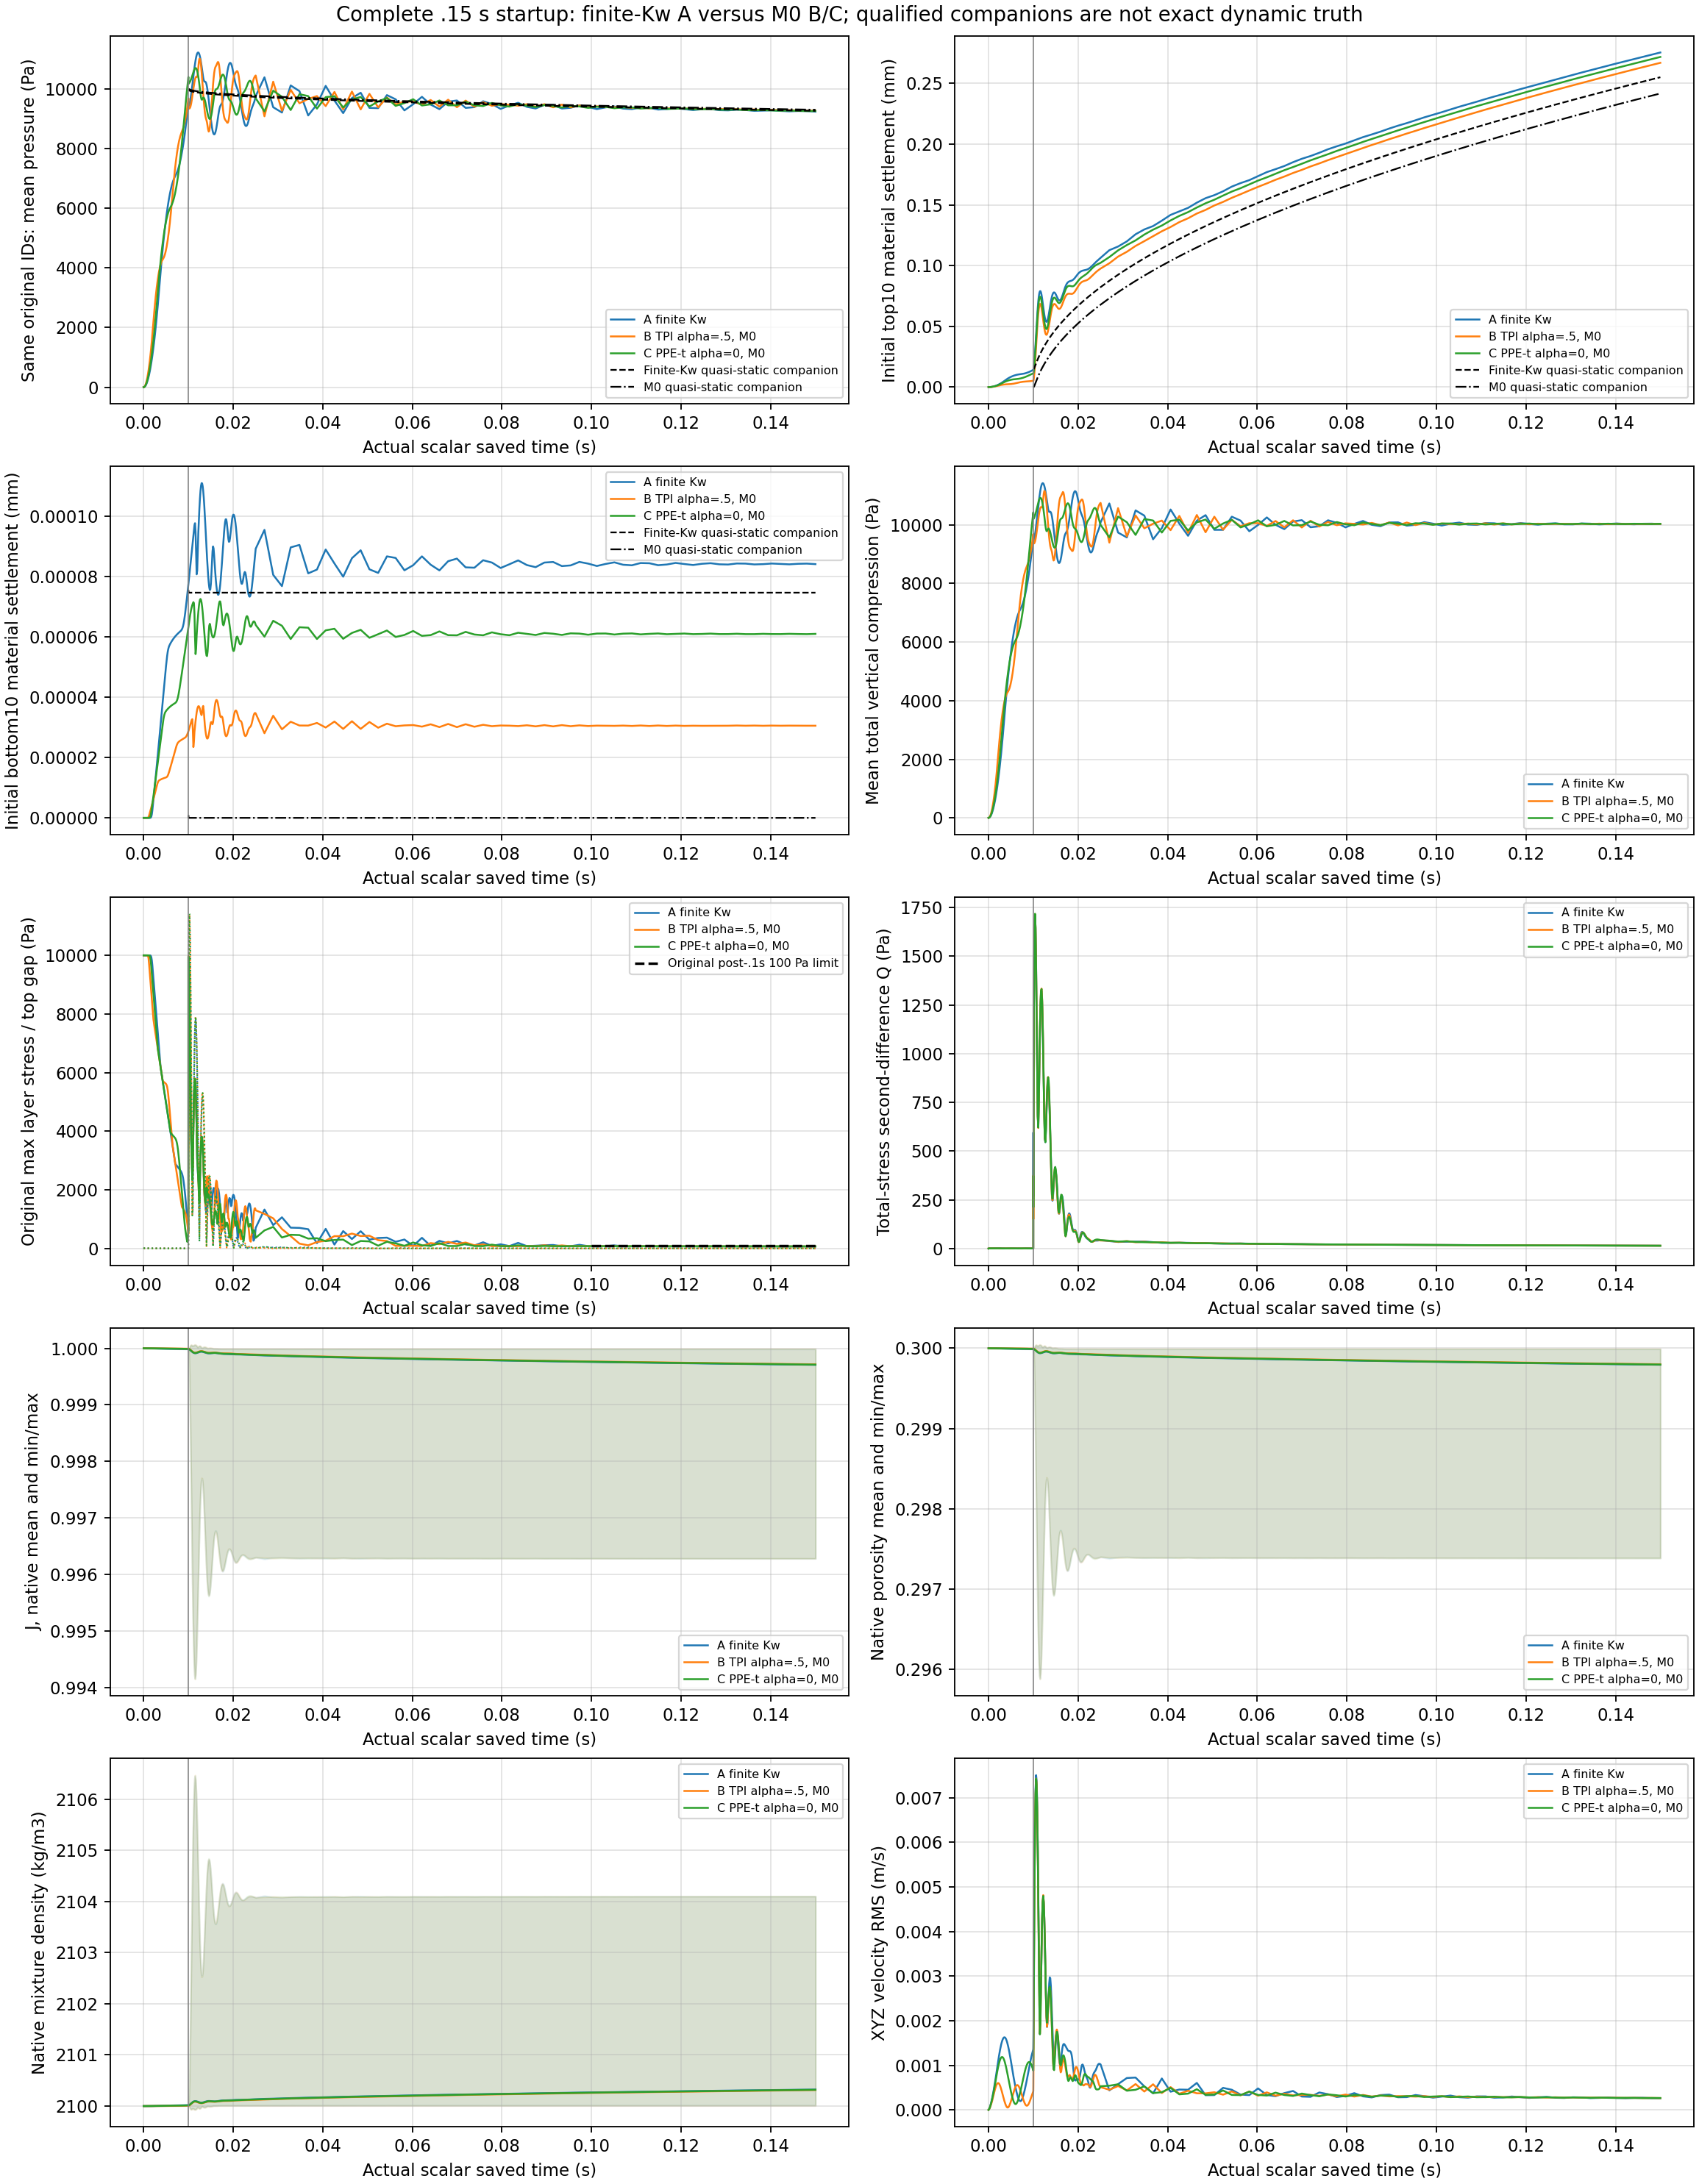

The table this chart was drawn from, first rows:
scheme, part, time_s, completed_steps, legacy_Tv_since_drain, pressure_mean_Pa, pressure_J_weighted_mean_Pa, pressure_RMS_Pa, pressure_min_Pa, pressure_max_Pa, top10_pressure_Pa, bottom10_pressure_Pa, top10_settlement_mm, bottom10_settlement_mm, speed_XYZ_RMS_m_s, total_compression_zz_mean_Pa, max_layer_total_error_Pa, top_pair_total_gap_Pa, Q_total_zz_second_difference_RMS_Pa, original_post_01_guard_applies, original_stress_guard_passed, original_top_gap_guard_passed, A_pi_Uz_RMS_over100layers_mm, A_pi_Uz_abs_max_mm
A, 0, 0.0, 0, -0.0002745, 0.0, 0.0, 0.0, 0.0, 0.0, 0.0, 0.0, 0.0, 0.0, 0.0, -0.0, 10000, 0.0, 0.0, False, True, True, 0.0, 0.0
A, 1, 0.000125, 20, -0.000271, 4.476, 4.476, 18.74, -0.0005148, 113.9, 113.9, 0.0, 5.878322273389358e-06, 0.0, 1.5251609905363306e-05, 4.494, 10000, 13.34, 1.203, False, True, True, 0.0, 0.0
A, 2, 0.00025, 40, -0.0002676, 17.64, 17.64, 52.54, -3.900937372236513e-06, 229.3, 229.3, -7.460861947382943e-39, 2.4544661192393846e-05, 0.0, 4.3692407574603395e-05, 17.71, 10000, 11.38, 0.8662, False, True, True, 0.0, 0.0
A, 3, 0.0003688, 59, -0.0002643, 38.47, 38.47, 95.38, -7.464675633173101e-08, 348.5, 348.5, -2.4510916846707695e-31, 5.4648282787894686e-05, 0.0, 7.90182830554144e-05, 38.62, 10000, 9.975, 0.9224, False, True, True, 0.0, 0.0
A, 4, 0.0004938, 79, -0.0002609, 68.84, 68.84, 148.4, -1.3229258799540844e-09, 474.7, 474.7, 1.7774674313602894e-25, 9.900594688527775e-05, 0.0, 0.000123, 69.12, 10000, 9.96, 0.9994, False, True, True, 0.0, 0.0
A, 5, 0.0006125, 98, -0.0002576, 105.7, 105.7, 205.2, -3.3705184476762184e-11, 592.9, 592.9, -9.450462565823048e-21, 0.0001532, 0.0, 0.0001703, 106.1, 10000, 9.902, 1.011, False, True, True, 0.0, 0.0
A, 6, 0.0007375, 118, -0.0002542, 152.9, 152.9, 271.3, -7.401874794511765e-13, 717.5, 717.5, -2.645626413223226e-16, 0.0002228, 0.0, 0.0002251, 153.6, 10000, 9.687, 1.032, False, True, True, 0.0, 0.0
A, 7, 0.0008563, 137, -0.000251, 205.8, 205.8, 339.4, 1.8912659632830398e-11, 836.2, 836.2, 1.8912659632830398e-11, 0.0003009, 0.0, 0.0002815, 206.6, 10000, 9.57, 1.058, False, True, True, 0.0, 0.0
A, 8, 0.0009813, 157, -0.0002475, 269.8, 269.8, 416.4, 1.3294584277900867e-07, 961.1, 961.1, 1.3294584277900867e-07, 0.0003957, 0.0, 0.0003451, 270.9, 10000, 9.502, 1.079, False, True, True, 0.0, 0.0
A, 9, 0.0011, 176, -0.0002443, 338.6, 338.6, 494, 4.138797885389067e-05, 1080, 1080, 4.138797885389067e-05, 0.0004977, 2.0383000842727483e-13, 0.0004092, 339.9, 10000, 9.447, 1.095, False, True, True, 0.0, 0.0
A, 10, 0.001225, 196, -0.0002408, 419.2, 419.2, 580.3, 0.004002, 1205, 1205, 0.004002, 0.0006174, 2.138914045879403e-11, 0.0004803, 420.9, 10000, 9.404, 1.111, False, True, True, 0.0, 0.0
A, 11, 0.001344, 215, -0.0002376, 503.7, 503.7, 666.3, 0.1142, 1323, 1323, 0.1142, 0.000743, 6.515777500881725e-10, 0.000551, 505.7, 10000, 9.379, 1.124, False, True, True, 0.0, 0.0
A, 12, 0.001469, 235, -0.0002341, 600.9, 600.9, 761, 1.736, 1448, 1448, 1.736, 0.0008875, 1.0541151285181627e-08, 0.0006286, 603.3, 9998, 9.365, 1.136, False, True, True, 0.0, 0.0
A, 13, 0.001588, 254, -0.0002309, 701, 701, 854.5, 12.4, 1567, 1567, 12.4, 0.001037, 7.938701258869418e-08, 0.0007052, 703.8, 9988, 9.361, 1.15, False, True, True, 0.0, 0.0
A, 14, 0.001713, 274, -0.0002275, 814.6, 814.6, 956.8, 57.55, 1692, 1692, 57.55, 0.001206, 3.868309327373365e-07, 0.0007886, 817.9, 9942, 9.366, 1.178, False, True, True, 0.0, 0.0
A, 15, 0.001831, 293, -0.0002242, 930.2, 930.2, 1058, 163.2, 1810, 1810, 163.2, 0.001378, 1.1412562657062142e-06, 0.00087, 934, 9836, 9.378, 1.191, False, True, True, 0.0, 0.0
A, 16, 0.001956, 313, -0.0002208, 1060, 1060, 1170, 347.4, 1935, 1935, 347.4, 0.001572, 2.5111403434072144e-06, 0.0009565, 1064, 9651, 9.398, 1.174, False, True, True, 0.0, 0.0
A, 17, 0.002081, 333, -0.0002173, 1198, 1198, 1289, 575.1, 2060, 2060, 575.1, 0.001778, 4.259174938084365e-06, 0.001042, 1203, 9423, 9.423, 1.172, False, True, True, 0.0, 0.0
A, 18, 0.0022, 352, -0.0002141, 1337, 1337, 1411, 800.9, 2179, 2179, 801, 0.001985, 6.027416663868801e-06, 0.001121, 1343, 9196, 9.451, 1.176, False, True, True, 0.0, 0.0
A, 19, 0.002325, 372, -0.0002106, 1491, 1491, 1549, 1038, 2303, 2303, 1038, 0.002215, 7.905339157593394e-06, 0.001201, 1497, 8958, 9.485, 1.179, False, True, True, 0.0, 0.0
A, 20, 0.002444, 391, -0.0002074, 1645, 1645, 1689, 1263, 2422, 2422, 1263, 0.002445, 9.702575813098913e-06, 0.001272, 1652, 8732, 9.52, 1.181, False, True, True, 0.0, 0.0
A, 21, 0.002569, 411, -0.000204, 1816, 1816, 1848, 1500, 2547, 2547, 1500, 0.002699, 1.1610737313434705e-05, 0.001341, 1823, 8494, 9.559, 1.182, False, True, True, 0.0, 0.0
A, 22, 0.002688, 430, -0.0002007, 1985, 1985, 2008, 1725, 2666, 2666, 1725, 0.002952, 1.34369554311356e-05, 0.001401, 1993, 8268, 9.599, 1.183, False, True, True, 0.0, 0.0
A, 23, 0.002813, 450, -0.0001973, 2171, 2171, 2186, 1962, 2790, 2790, 1962, 0.00323, 1.5371923565640766e-05, 0.001458, 2180, 8030, 9.64, 1.184, False, True, True, 0.0, 0.0
A, 24, 0.002931, 469, -0.000194, 2355, 2355, 2365, 2187, 2909, 2909, 2187, 0.003505, 1.7220935713893604e-05, 0.001506, 2365, 7804, 9.659, 1.183, False, True, True, 0.0, 0.0
A, 25, 0.003056, 489, -0.0001906, 2557, 2557, 2563, 2424, 3034, 3034, 2424, 0.003807, 1.9177543807320785e-05, 0.001548, 2568, 7566, 9.565, 1.178, False, True, True, 0.0, 0.0
A, 26, 0.003175, 508, -0.0001873, 2756, 2756, 2760, 2649, 3153, 3153, 2650, 0.004104, 2.1045036697683872e-05, 0.001581, 2767, 7340, 9.099, 1.157, False, True, True, 0.0, 0.0
A, 27, 0.0033, 528, -0.0001839, 2973, 2973, 2975, 2887, 3280, 3280, 2887, 0.004428, 2.3019081340711067e-05, 0.001606, 2985, 7102, 7.639, 1.092, False, True, True, 0.0, 0.0
A, 28, 0.003419, 547, -0.0001806, 3185, 3185, 3185, 3112, 3403, 3403, 3112, 0.004745, 2.4901712171454538e-05, 0.001621, 3197, 6876, 4.78, 0.9545, False, True, True, 0.0, 0.0
A, 29, 0.003544, 567, -0.0001772, 3411, 3411, 3411, 3349, 3534, 3534, 3349, 0.005083, 2.6890286735151148e-05, 0.001628, 3425, 6638, 0.328, 0.7258, False, True, True, 0.0, 0.0
A, 30, 0.003663, 586, -0.0001739, 3626, 3626, 3627, 3574, 3685, 3660, 3574, 0.005405, 2.8785473148336405e-05, 0.001624, 3641, 6412, 4.114, 0.5026, False, True, True, 0.0, 0.0
A, 31, 0.003788, 606, -0.0001705, 3850, 3850, 3850, 3790, 3900, 3790, 3811, 0.00574, 3.078608639545122e-05, 0.00161, 3866, 6191, 7.418, 0.393, False, True, True, 0.0, 0.0
A, 32, 0.003906, 625, -0.0001672, 4057, 4057, 4057, 3911, 4107, 3911, 4037, 0.006049, 3.269149560954088e-05, 0.001588, 4073, 6069, 8.674, 0.4148, False, True, True, 0.0, 0.0
A, 33, 0.004031, 645, -0.0001638, 4268, 4268, 4268, 4037, 4326, 4037, 4274, 0.006364, 3.4701833770238444e-05, 0.001557, 4285, 5943, 8.638, 0.4708, False, True, True, 0.0, 0.0
A, 34, 0.004156, 665, -0.0001604, 4471, 4471, 4472, 4163, 4548, 4163, 4511, 0.006668, 3.671651006061788e-05, 0.001517, 4489, 5817, 8.173, 0.5228, False, True, True, 0.0, 0.0
A, 35, 0.004275, 684, -0.0001571, 4656, 4656, 4658, 4282, 4761, 4282, 4737, 0.006946, 3.863401362800417e-05, 0.001473, 4675, 5697, 7.788, 0.5675, False, True, True, 0.0, 0.0
A, 36, 0.0044, 704, -0.0001537, 4844, 4844, 4847, 4407, 4988, 4407, 4974, 0.007227, 4.065557571673872e-05, 0.00142, 4864, 5572, 7.498, 0.6114, False, True, True, 0.0, 0.0
A, 37, 0.004519, 723, -0.0001504, 5015, 5015, 5020, 4526, 5205, 4526, 5199, 0.007483, 4.257886051031723e-05, 0.001364, 5036, 5452, 7.286, 0.6501, False, True, True, 0.0, 0.0
A, 38, 0.004644, 743, -0.000147, 5188, 5188, 5195, 4651, 5437, 4651, 5436, 0.007742, 4.460470152956031e-05, 0.001301, 5209, 5326, 7.111, 0.6865, False, True, True, 0.0, 0.0
A, 39, 0.004763, 762, -0.0001437, 5346, 5346, 5354, 4770, 5660, 4770, 5660, 0.007977, 4.6524828337113355e-05, 0.001236, 5367, 5207, 6.981, 0.7174, False, True, True, 0.0, 0.0
A, 40, 0.004888, 782, -0.0001403, 5504, 5504, 5513, 4895, 5893, 4895, 5893, 0.008214, 4.85244994029993e-05, 0.001164, 5526, 5081, 6.875, 0.7464, False, True, True, 0.0, 0.0
A, 41, 0.005006, 801, -0.0001371, 5647, 5647, 5658, 5014, 6105, 5014, 6105, 0.008428, 5.036828668817522e-05, 0.001093, 5670, 4962, 6.802, 0.7728, False, True, True, 0.0, 0.0
A, 42, 0.005131, 821, -0.0001336, 5790, 5790, 5802, 5140, 6311, 5140, 6311, 0.008642, 5.2182609342962816e-05, 0.001016, 5814, 4836, 6.747, 0.8016, False, True, True, 0.0, 0.0
A, 43, 0.00525, 840, -0.0001304, 5919, 5919, 5932, 5258, 6479, 5258, 6479, 0.008835, 5.3702631355734276e-05, 0.0009428, 5943, 4717, 6.712, 0.8279, False, True, True, 0.0, 0.0
A, 44, 0.005375, 860, -0.0001269, 6048, 6048, 6060, 5384, 6618, 5384, 6618, 0.009028, 5.500824781356356e-05, 0.0008663, 6072, 4591, 6.691, 0.8461, False, True, True, 0.0, 0.0
A, 45, 0.005494, 879, -0.0001237, 6163, 6163, 6175, 5503, 6710, 5503, 6710, 0.0092, 5.59415061565649e-05, 0.0007952, 6188, 4472, 6.685, 0.8518, False, True, True, 0.0, 0.0
A, 46, 0.005619, 899, -0.0001202, 6278, 6278, 6288, 5628, 6772, 5628, 6772, 0.009371, 5.66409924318903e-05, 0.0007227, 6303, 4346, 6.69, 0.8537, False, True, True, 0.0, 0.0
A, 47, 0.005738, 918, -0.000117, 6379, 6379, 6388, 5747, 6809, 5747, 6809, 0.009523, 5.711912589353302e-05, 0.0006564, 6405, 4227, 6.704, 0.8584, False, True, True, 0.0, 0.0
A, 48, 0.005863, 938, -0.0001136, 6479, 6479, 6487, 5872, 6838, 5872, 6838, 0.009671, 5.751674169406085e-05, 0.0005895, 6505, 4101, 6.729, 0.8644, False, True, True, 0.0, 0.0
A, 49, 0.005988, 958, -0.0001101, 6571, 6571, 6577, 5997, 6864, 5997, 6864, 0.009809, 5.786565356134116e-05, 0.0005258, 6598, 3975, 6.76, 0.8691, False, True, True, 0.0, 0.0
A, 50, 0.006106, 977, -0.0001069, 6652, 6652, 6657, 6116, 6888, 6116, 6888, 0.00993, 5.817608672055441e-05, 0.0004686, 6679, 3856, 6.792, 0.8717, False, True, True, 0.0, 0.0
A, 51, 0.006231, 997, -0.0001034, 6730, 6730, 6734, 6241, 6913, 6241, 6913, 0.01005, 5.848717041928575e-05, 0.0004122, 6758, 3731, 6.817, 0.8724, False, True, True, 0.0, 0.0
A, 52, 0.00635, 1016, -0.0001002, 6798, 6798, 6800, 6360, 6937, 6360, 6936, 0.01015, 5.876853714868041e-05, 0.0003628, 6825, 3611, 6.802, 0.8702, False, True, True, 0.0, 0.0
A, 53, 0.006475, 1036, -9.674415731957167e-05, 6862, 6862, 6863, 6485, 6963, 6485, 6961, 0.01024, 5.905044462347492e-05, 0.0003158, 6890, 3486, 6.669, 0.8617, False, True, True, 0.0, 0.0
A, 54, 0.006594, 1055, -9.348504563682009e-05, 6916, 6916, 6917, 6604, 6987, 6604, 6985, 0.01032, 5.9305463784645185e-05, 0.0002768, 6944, 3367, 6.296, 0.8417, False, True, True, 0.0, 0.0
A, 55, 0.006719, 1075, -9.005440176023949e-05, 6967, 6967, 6967, 6727, 7013, 6727, 7010, 0.0104, 5.9561085648598966e-05, 0.000243, 6995, 3243, 5.426, 0.7977, False, True, True, 0.0, 0.0
A, 56, 0.006838, 1094, -8.679529007748791e-05, 7010, 7010, 7010, 6844, 7037, 6844, 7033, 0.01046, 5.979302230077477e-05, 0.0002188, 7038, 3126, 3.947, 0.7221, False, True, True, 0.0, 0.0
A, 57, 0.006963, 1114, -8.33646462009073e-05, 7050, 7050, 7050, 6966, 7064, 6966, 7058, 0.01052, 6.002615482274265e-05, 0.0002025, 7079, 3003, 1.632, 0.6, False, True, True, 0.0, 0.0
A, 58, 0.007081, 1133, -8.010553451815572e-05, 7086, 7086, 7086, 7081, 7093, 7081, 7082, 0.01057, 6.02378312499971e-05, 0.0001961, 7115, 2890, 1.101, 0.4587, False, True, True, 0.0, 0.0
A, 59, 0.007206, 1153, -7.667489064157512e-05, 7123, 7123, 7124, 7106, 7202, 7202, 7106, 0.01063, 6.045136785679667e-05, 0.0001989, 7152, 2865, 4.059, 0.3432, False, True, True, 0.0, 0.0
... 972 more rows
